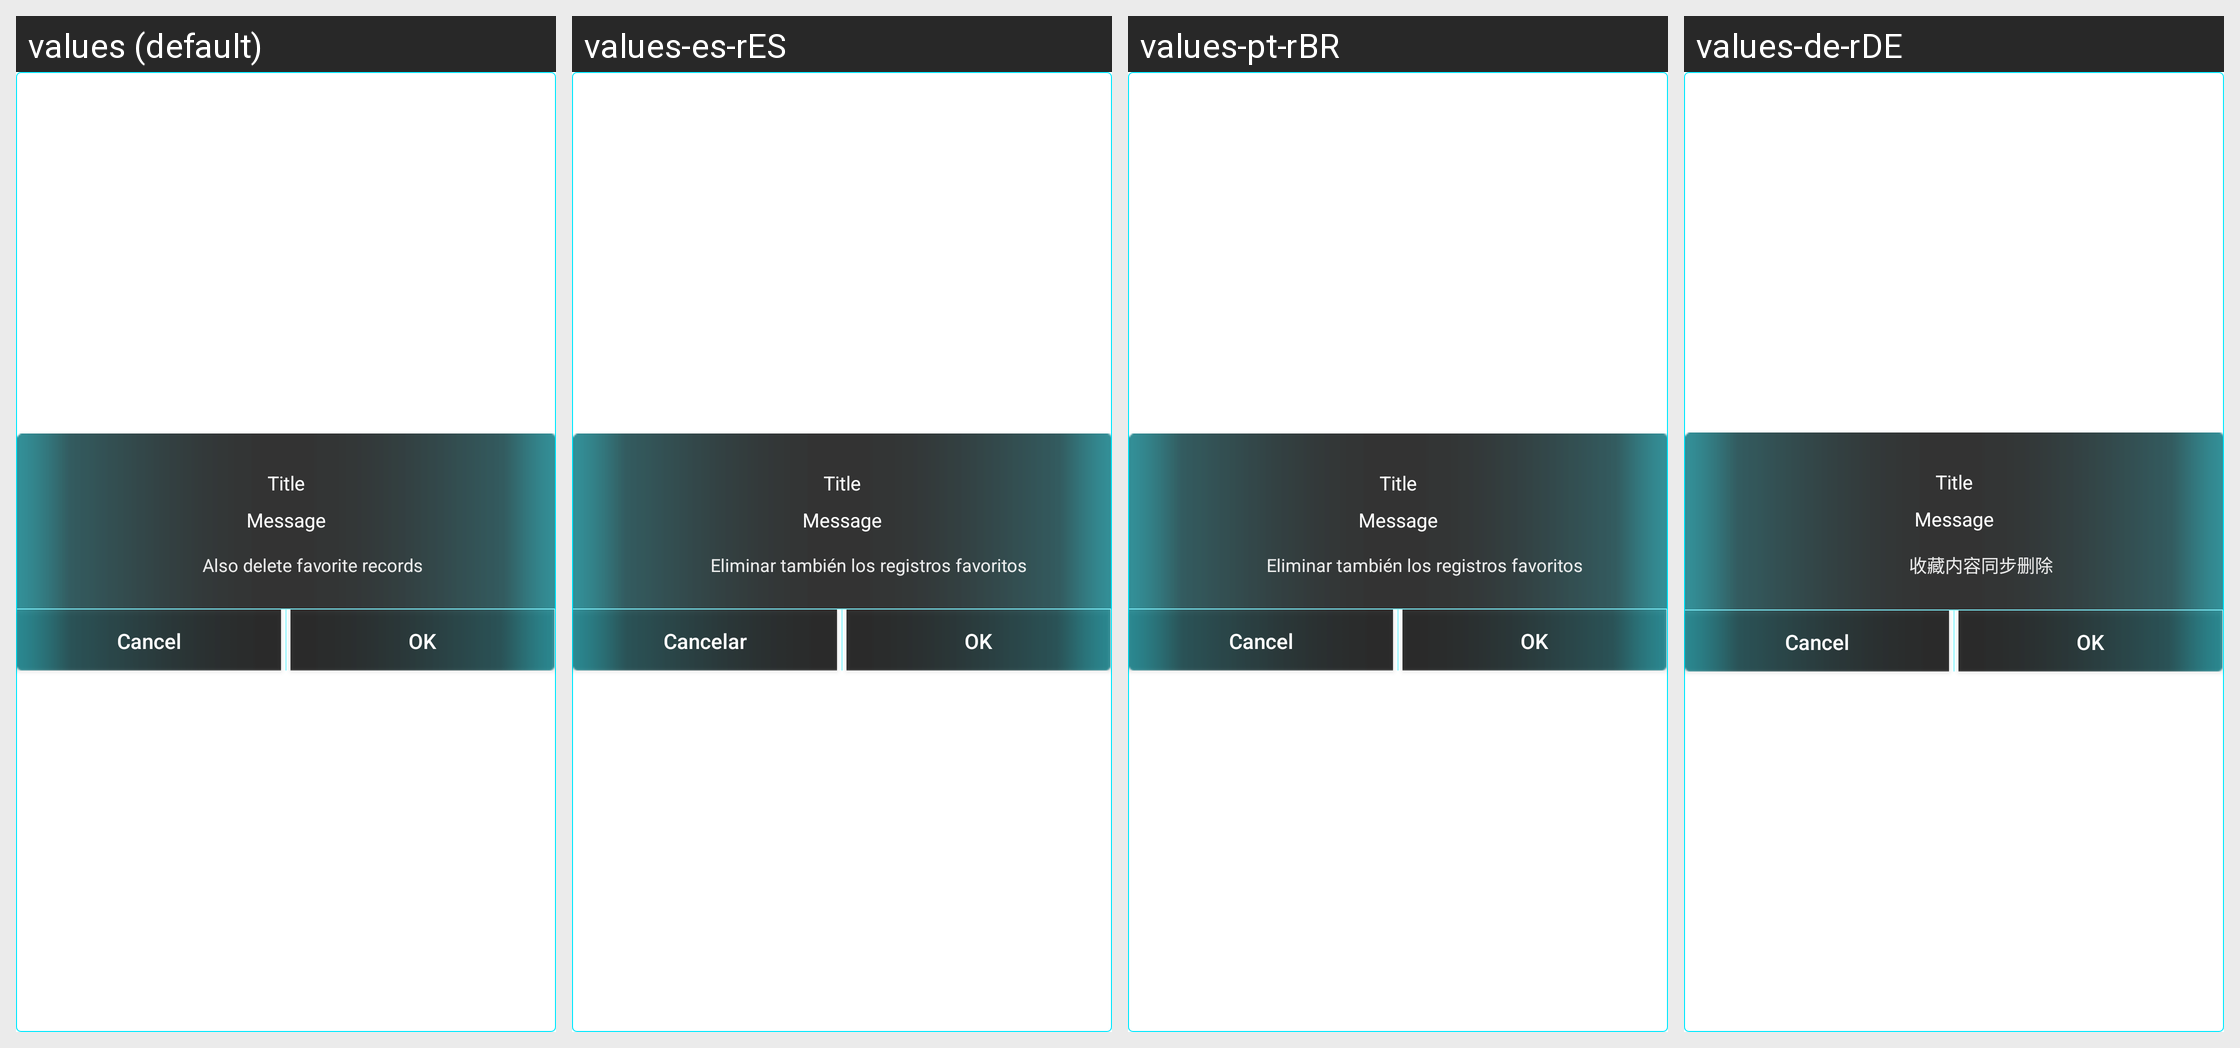

Strings drawn on this Android screen and how each of the app's shown locales translates them:
Android screen res/layout/x8_double_dialog_custom.xml rendered under 4 locales, left to right: values (default), values-es-rES, values-pt-rBR, values-de-rDE. Device: Nexus 5 (rendered at 1080×1920; each locale shown at half size, 540×960, under a caption strip naming it); theme AppTheme.
Other locales in the repository, not shown: values-ko, values-ru, values-zh-rCN, values-zh-rTW.
Strings drawn on this screen, with the default value and each locale's value (text and hints the layout hard-codes, and strings that could not be matched under every locale, appear in the picture but are not listed):

x8_playback_delete_hint
  values: Also delete favorite records
  values-es-rES: Eliminar también los registros favoritos
  values-pt-rBR: Eliminar también los registros favoritos
  values-de-rDE: 收藏内容同步删除

cancel
  values: Cancel
  values-es-rES: Cancelar
  values-pt-rBR: Cancel  [not translated; the default value is used]
  values-de-rDE: Cancel  [not translated; the default value is used]

ensure
  values: OK
  values-es-rES: OK
  values-pt-rBR: OK  [not translated; the default value is used]
  values-de-rDE: OK  [not translated; the default value is used]
